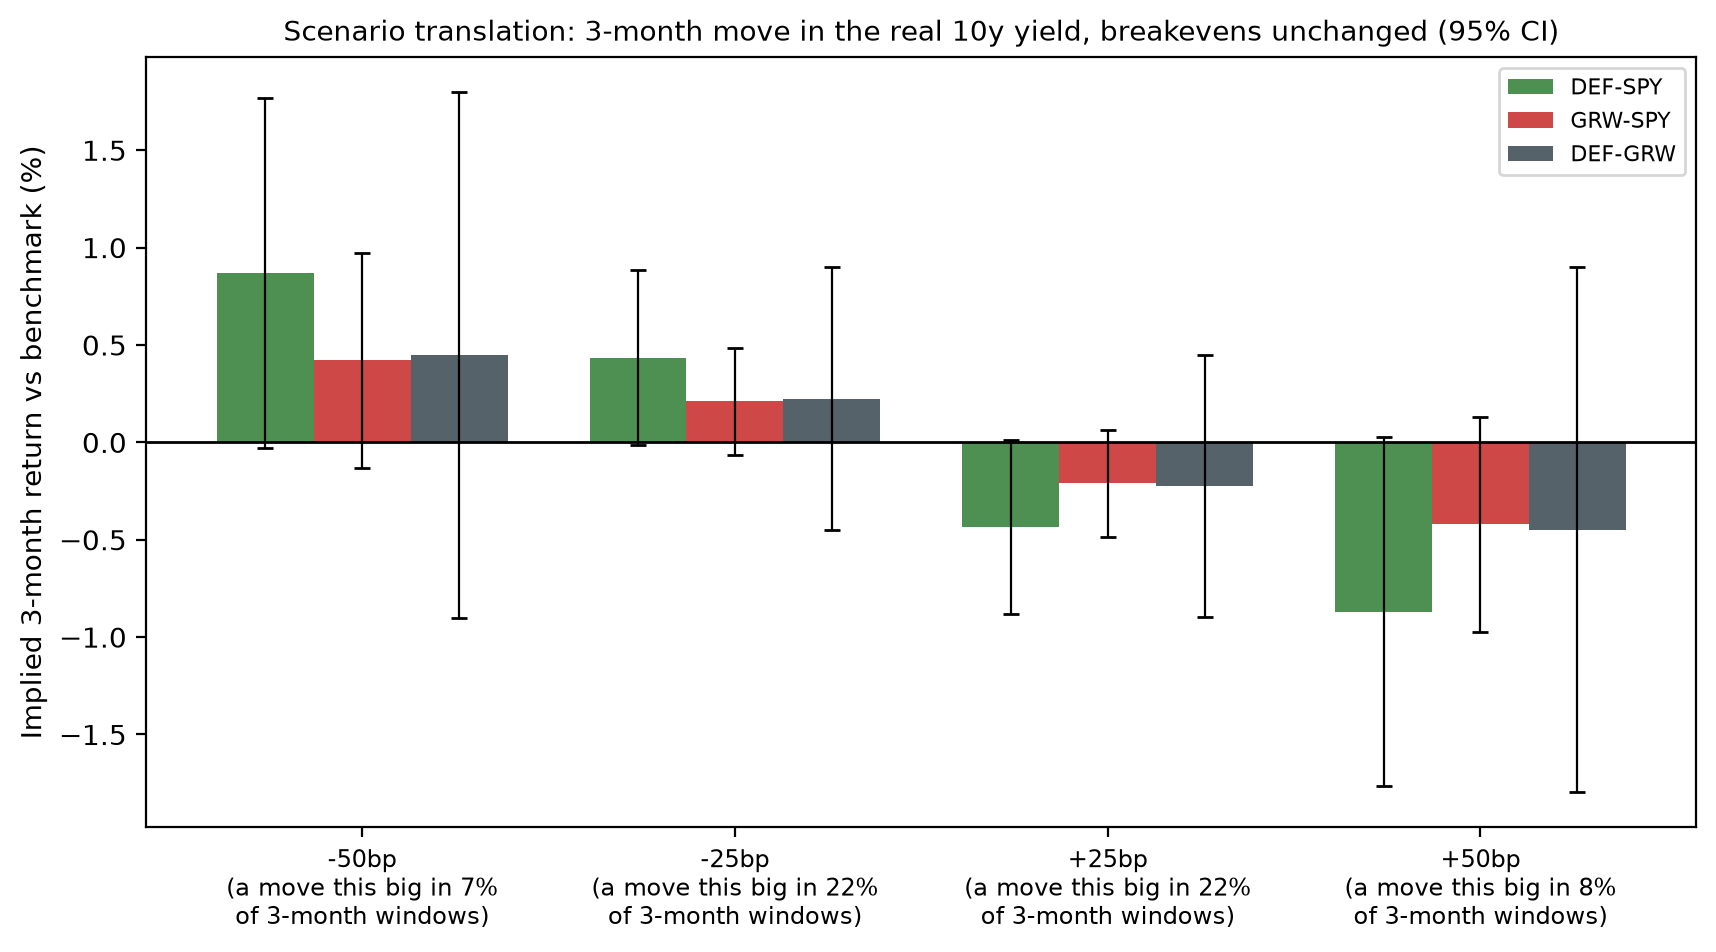

The data file committed next to this chart (first rows):
shock_bp, series, implied_3m_pct, lo, hi
-50, DEF-GRW, 0.45, -0.9, 1.8
-50, DEF-SPY, 0.87, -0.03, 1.77
-50, GRW-SPY, 0.42, -0.13, 0.97
-25, DEF-GRW, 0.22, -0.45, 0.9
-25, DEF-SPY, 0.43, -0.01, 0.88
-25, GRW-SPY, 0.21, -0.07, 0.49
25, DEF-GRW, -0.22, -0.9, 0.45
25, DEF-SPY, -0.43, -0.88, 0.01
25, GRW-SPY, -0.21, -0.49, 0.07
50, DEF-GRW, -0.45, -1.8, 0.9
50, DEF-SPY, -0.87, -1.77, 0.03
50, GRW-SPY, -0.42, -0.97, 0.13
